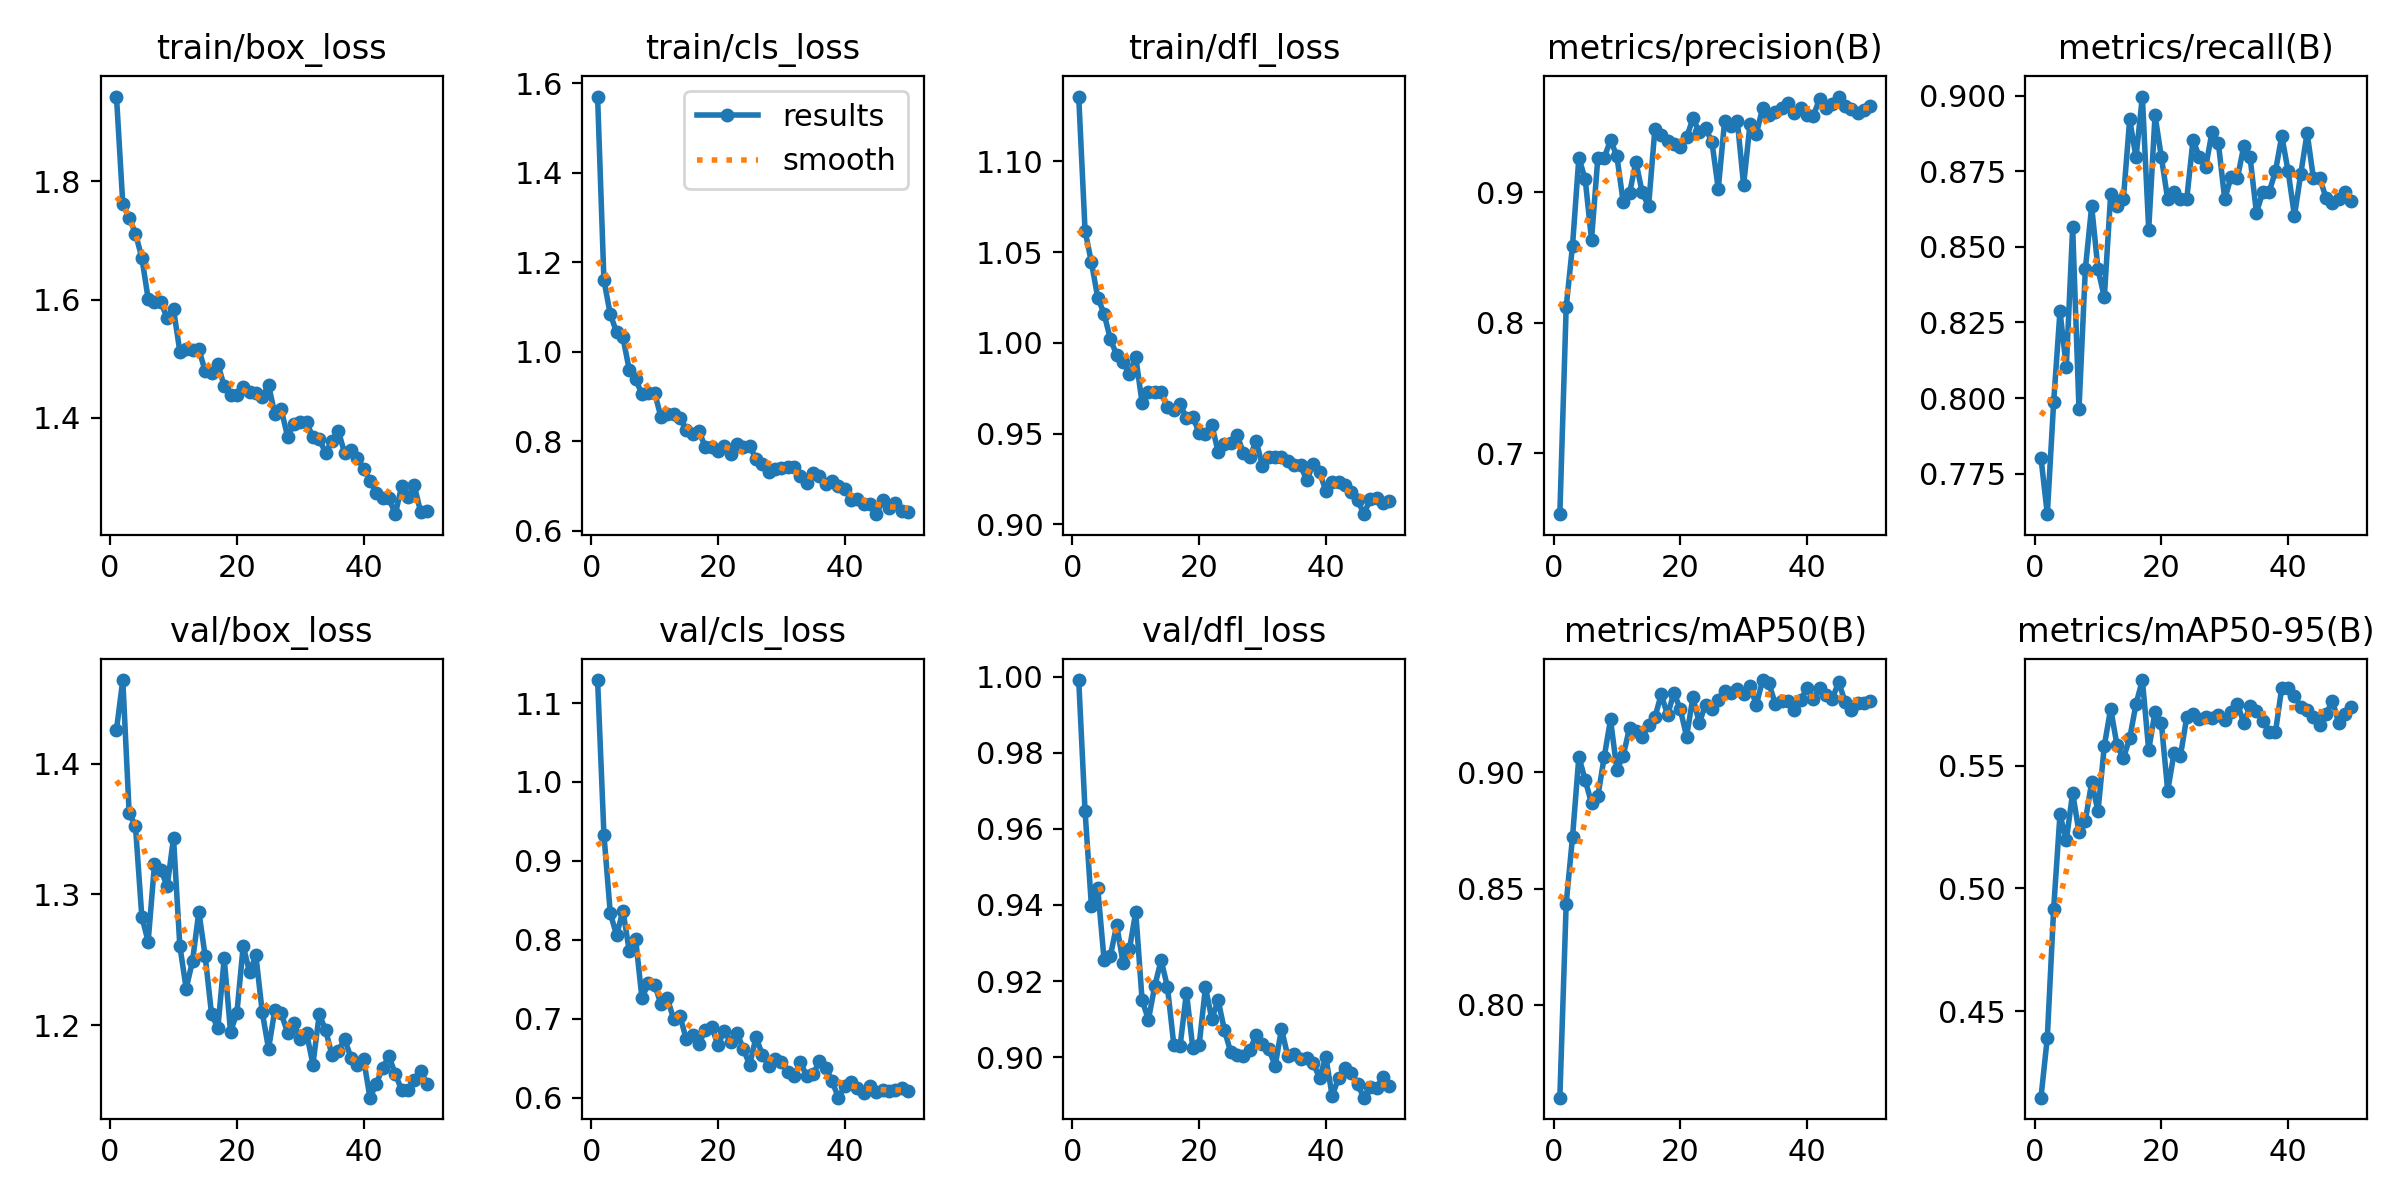

The file beside this chart, header and first rows:
epoch, train/box_loss, train/cls_loss, train/dfl_loss, metrics/precision(B), metrics/recall(B), metrics/mAP50(B), metrics/mAP50-95(B), val/box_loss, val/cls_loss, val/dfl_loss, lr/pg0, lr/pg1, lr/pg2
1, 1.944, 1.57, 1.136, 0.6531, 0.7802, 0.76, 0.4147, 1.426, 1.129, 0.9991, 0.06783, 0.0004667, 0.0004667
2, 1.762, 1.159, 1.062, 0.812, 0.7616, 0.8435, 0.4391, 1.464, 0.9333, 0.9647, 0.03495, 0.0009247, 0.0009247
3, 1.739, 1.083, 1.044, 0.859, 0.7986, 0.8721, 0.4916, 1.363, 0.8338, 0.9398, 0.002058, 0.001364, 0.001364
4, 1.711, 1.043, 1.025, 0.9265, 0.8287, 0.9067, 0.5301, 1.352, 0.8059, 0.9444, 0.001345, 0.001345, 0.001345
5, 1.671, 1.032, 1.016, 0.91, 0.8102, 0.8968, 0.5195, 1.283, 0.837, 0.9256, 0.001317, 0.001317, 0.001317
6, 1.601, 0.9588, 1.002, 0.8637, 0.8565, 0.8867, 0.5389, 1.264, 0.7855, 0.9267, 0.001288, 0.001288, 0.001288
7, 1.595, 0.9382, 0.9933, 0.9266, 0.7963, 0.8897, 0.5228, 1.323, 0.8013, 0.9347, 0.00126, 0.00126, 0.00126
8, 1.597, 0.9051, 0.9898, 0.9264, 0.8426, 0.9067, 0.5275, 1.319, 0.726, 0.9247, 0.001232, 0.001232, 0.001232
9, 1.568, 0.9073, 0.9827, 0.94, 0.8634, 0.9228, 0.5432, 1.306, 0.745, 0.9284, 0.001203, 0.001203, 0.001203
10, 1.584, 0.9082, 0.9923, 0.9278, 0.8426, 0.9011, 0.5314, 1.343, 0.7434, 0.9382, 0.001175, 0.001175, 0.001175
11, 1.512, 0.8534, 0.9669, 0.8924, 0.8333, 0.9072, 0.5581, 1.261, 0.7183, 0.915, 0.001147, 0.001147, 0.001147
12, 1.517, 0.8594, 0.973, 0.8992, 0.8673, 0.9193, 0.5732, 1.228, 0.726, 0.9099, 0.001118, 0.001118, 0.001118
13, 1.515, 0.8606, 0.9732, 0.9233, 0.8636, 0.918, 0.5583, 1.249, 0.6996, 0.9187, 0.00109, 0.00109, 0.00109
14, 1.516, 0.8512, 0.9728, 0.9, 0.8657, 0.9151, 0.553, 1.287, 0.7036, 0.9255, 0.001061, 0.001061, 0.001061
15, 1.479, 0.8247, 0.9646, 0.8892, 0.8922, 0.9204, 0.5611, 1.253, 0.6738, 0.9185, 0.001033, 0.001033, 0.001033
16, 1.475, 0.8168, 0.963, 0.9487, 0.8796, 0.9238, 0.5751, 1.209, 0.6793, 0.9033, 0.001005, 0.001005, 0.001005
17, 1.491, 0.8221, 0.9661, 0.9441, 0.8997, 0.9336, 0.5849, 1.198, 0.6678, 0.903, 0.0009765, 0.0009765, 0.0009765
18, 1.454, 0.7864, 0.9587, 0.939, 0.8557, 0.9247, 0.5564, 1.251, 0.6863, 0.917, 0.0009482, 0.0009482, 0.0009482
19, 1.438, 0.7876, 0.9595, 0.9369, 0.8935, 0.9343, 0.5719, 1.195, 0.6899, 0.9024, 0.0009198, 0.0009198, 0.0009198
20, 1.438, 0.7772, 0.9503, 0.9347, 0.8796, 0.9273, 0.5672, 1.209, 0.6665, 0.9031, 0.0008915, 0.0008915, 0.0008915
21, 1.453, 0.788, 0.9496, 0.9421, 0.8657, 0.9155, 0.5398, 1.261, 0.6851, 0.9184, 0.0008631, 0.0008631, 0.0008631
22, 1.443, 0.7717, 0.955, 0.9567, 0.8681, 0.9324, 0.5551, 1.24, 0.6705, 0.9101, 0.0008348, 0.0008348, 0.0008348
23, 1.442, 0.7933, 0.9399, 0.9463, 0.8657, 0.9213, 0.5539, 1.253, 0.6818, 0.915, 0.0008064, 0.0008064, 0.0008064
24, 1.435, 0.7875, 0.9446, 0.949, 0.8657, 0.9292, 0.5696, 1.21, 0.6619, 0.9071, 0.0007781, 0.0007781, 0.0007781
25, 1.455, 0.7887, 0.945, 0.9386, 0.8855, 0.9272, 0.571, 1.182, 0.6414, 0.9013, 0.0007497, 0.0007497, 0.0007497
26, 1.406, 0.7605, 0.9492, 0.9026, 0.8796, 0.931, 0.5689, 1.212, 0.6768, 0.9005, 0.0007214, 0.0007214, 0.0007214
27, 1.414, 0.7492, 0.9393, 0.9546, 0.8764, 0.935, 0.5697, 1.209, 0.6544, 0.9004, 0.0006931, 0.0006931, 0.0006931
28, 1.368, 0.7315, 0.9372, 0.9505, 0.8881, 0.9342, 0.5693, 1.194, 0.6397, 0.9018, 0.0006647, 0.0006647, 0.0006647
29, 1.389, 0.7381, 0.946, 0.955, 0.8842, 0.936, 0.5707, 1.202, 0.6496, 0.9058, 0.0006364, 0.0006364, 0.0006364
30, 1.392, 0.7399, 0.9321, 0.9055, 0.8657, 0.934, 0.5686, 1.189, 0.6446, 0.9035, 0.000608, 0.000608, 0.000608
31, 1.392, 0.7419, 0.937, 0.952, 0.8732, 0.9371, 0.572, 1.194, 0.633, 0.9021, 0.0005797, 0.0005797, 0.0005797
32, 1.367, 0.7418, 0.9369, 0.9446, 0.8727, 0.9291, 0.5752, 1.17, 0.6277, 0.8977, 0.0005513, 0.0005513, 0.0005513
33, 1.364, 0.7228, 0.9374, 0.9646, 0.8833, 0.9398, 0.5674, 1.208, 0.6449, 0.9074, 0.000523, 0.000523, 0.000523
34, 1.341, 0.7071, 0.9348, 0.9593, 0.8796, 0.9383, 0.5742, 1.196, 0.6274, 0.9002, 0.0004947, 0.0004947, 0.0004947
35, 1.361, 0.7278, 0.9329, 0.9613, 0.8613, 0.9296, 0.5722, 1.177, 0.6295, 0.901, 0.0004663, 0.0004663, 0.0004663
36, 1.378, 0.7229, 0.9326, 0.9646, 0.8681, 0.9308, 0.5682, 1.18, 0.646, 0.8995, 0.000438, 0.000438, 0.000438
37, 1.341, 0.7049, 0.9242, 0.9688, 0.8681, 0.9308, 0.5638, 1.189, 0.6382, 0.8998, 0.0004096, 0.0004096, 0.0004096
38, 1.345, 0.7098, 0.9335, 0.9607, 0.875, 0.9267, 0.5636, 1.175, 0.6209, 0.8984, 0.0003813, 0.0003813, 0.0003813
39, 1.333, 0.6996, 0.9287, 0.9647, 0.8867, 0.9312, 0.5817, 1.169, 0.6, 0.8946, 0.0003529, 0.0003529, 0.0003529
40, 1.314, 0.6933, 0.9186, 0.9594, 0.8751, 0.9363, 0.5815, 1.174, 0.6144, 0.8999, 0.0003246, 0.0003246, 0.0003246
41, 1.293, 0.6687, 0.9234, 0.9587, 0.8602, 0.9318, 0.5785, 1.144, 0.6193, 0.8898, 0.0002963, 0.0002963, 0.0002963
42, 1.273, 0.6705, 0.9233, 0.9717, 0.8742, 0.9363, 0.5739, 1.155, 0.6128, 0.8945, 0.0002679, 0.0002679, 0.0002679
43, 1.264, 0.6589, 0.9215, 0.9648, 0.8877, 0.9332, 0.5728, 1.167, 0.606, 0.8972, 0.0002396, 0.0002396, 0.0002396
44, 1.264, 0.6589, 0.9181, 0.9676, 0.8727, 0.9318, 0.57, 1.176, 0.6144, 0.8959, 0.0002112, 0.0002112, 0.0002112
45, 1.237, 0.6366, 0.9136, 0.9734, 0.8727, 0.9389, 0.5667, 1.163, 0.6067, 0.8929, 0.0001829, 0.0001829, 0.0001829
46, 1.284, 0.6685, 0.9057, 0.9664, 0.8661, 0.9305, 0.5711, 1.15, 0.6103, 0.8893, 0.0001545, 0.0001545, 0.0001545
47, 1.267, 0.6507, 0.914, 0.9639, 0.8645, 0.9267, 0.5763, 1.15, 0.6083, 0.8921, 0.0001262, 0.0001262, 0.0001262
48, 1.286, 0.6614, 0.9146, 0.9609, 0.8657, 0.93, 0.5673, 1.158, 0.6091, 0.8919, 9.7844e-05, 9.7844e-05, 9.7844e-05
49, 1.24, 0.6443, 0.9118, 0.963, 0.8681, 0.9299, 0.5709, 1.165, 0.6125, 0.8948, 6.95e-05, 6.95e-05, 6.95e-05
50, 1.242, 0.6418, 0.9128, 0.9664, 0.865, 0.9309, 0.5738, 1.155, 0.6087, 0.8923, 4.1157e-05, 4.1157e-05, 4.1157e-05
